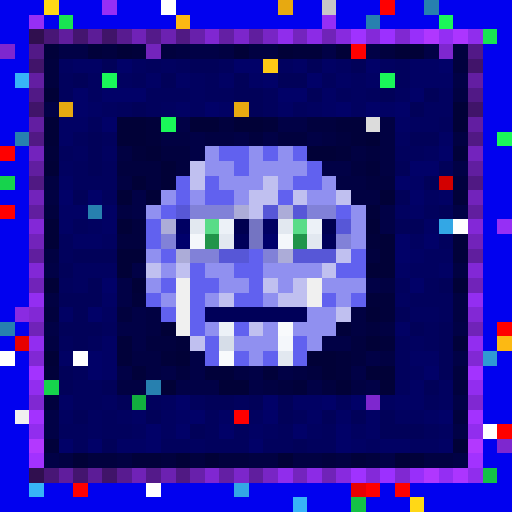
t = 0.00 s
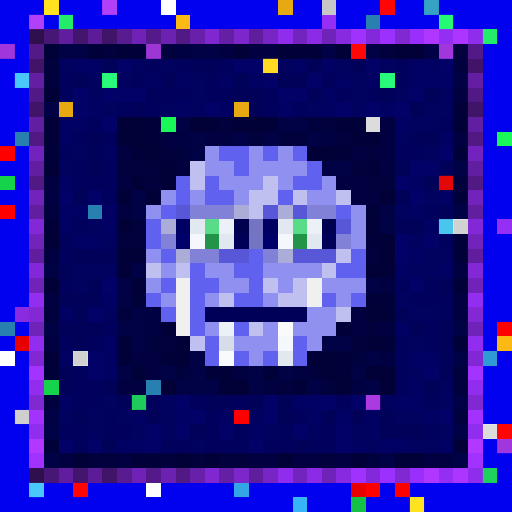
t = 0.56 s
t = 1.13 s: frame unchanged from t = 0.00 s, image omitted
t = 1.69 s: frame unchanged from t = 0.00 s, image omitted
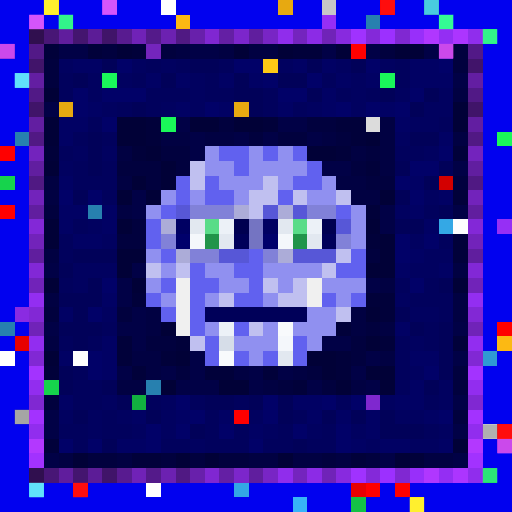
t = 2.25 s
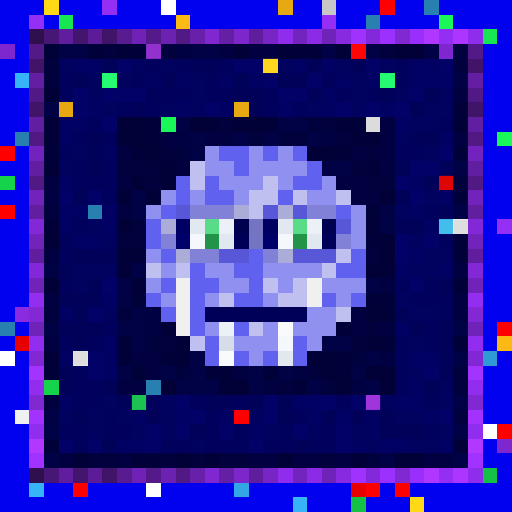
t = 2.82 s

The animated SVG that drew these frames (rendered in a browser with its animation timeline set to each time). Animation: 1 CSS @keyframes rule; one cycle of 3.38 s, repeats indefinitely.

<svg viewBox="0 0 35 35" shape-rendering="crispEdges" xmlns="http://www.w3.org/2000/svg"><style>@keyframes pop{0%,100%{opacity:0}18%{opacity:1}36%{opacity:0}}.a00{animation:pop 1.8s linear 0.00s infinite}.a01{animation:pop 1.8s linear -0.23s infinite}.a02{animation:pop 1.8s linear -0.45s infinite}.a03{animation:pop 1.8s linear -0.68s infinite}.a04{animation:pop 1.8s linear -0.90s infinite}.a05{animation:pop 1.8s linear -1.13s infinite}.a06{animation:pop 1.8s linear -1.35s infinite}.a07{animation:pop 1.8s linear -1.58s infinite}</style><rect width="35" height="35" fill="#0101ef"/><path fill="#ffd816" d="M3 0h1v1H3zM28 34h1v1H28z"/><path fill="#962ff5" d="M7 0h1v1H7zM2 1h1v1H2zM22 1h1v1H22zM34 15h1v1H34z"/><path fill="#ffffff" d="M11 0h1v1H11zM31 15h1v1H31zM0 24h1v1H0zM5 24h1v1H5zM33 29h1v1H33zM10 33h1v1H10z"/><path fill="#e7a911" d="M19 0h1v1H19zM4 7h1v1H4zM16 7h1v1H16z"/><path fill="#c7c7c7" d="M22 0h1v1H22z"/><path fill="#ff0000" d="M26 0h1v1H26zM24 3h1v1H24zM0 10h1v1H0zM34 22h1v1H34zM16 28h1v1H16zM34 29h1v1H34zM5 33h1v1H5zM25 33h1v1H25zM27 33h1v1H27z"/><path fill="#2780af" d="M29 0h1v1H29zM25 1h1v1H25zM1 9h1v1H1zM6 14h1v1H6zM0 22h1v1H0zM10 26h1v1H10z"/><path fill="#18e552" d="M4 1h1v1H4zM33 2h1v1H33z"/><path fill="#fcb913" d="M12 1h1v1H12zM34 23h1v1H34z"/><path fill="#1af759" d="M30 1h1v1H30zM7 5h1v1H7zM26 5h1v1H26zM11 8h1v1H11zM34 9h1v1H34z"/><path fill="#300f4f" d="M2 2h1v1H2zM2 32h1v1H2z"/><path fill="#481676" d="M3 2h1v1H3zM3 32h1v1H3z"/><path fill="#601d9d" d="M4 2h1v1H4zM4 32h1v1H4z"/><path fill="#44156f" d="M5 2h1v1H5zM5 32h1v1H5z"/><path fill="#5c1c97" d="M6 2h1v1H6zM6 32h1v1H6z"/><path fill="#401469" d="M7 2h1v1H7zM2 7h1v1H2zM32 7h1v1H32zM7 32h1v1H7z"/><path fill="#581b90" d="M8 2h1v1H8zM8 32h1v1H8z"/><path fill="#7022b7" d="M9 2h1v1H9zM9 32h1v1H9z"/><path fill="#541a8a" d="M10 2h1v1H10zM10 32h1v1H10z"/><path fill="#6c21b1" d="M11 2h1v1H11zM11 32h1v1H11z"/><path fill="#501983" d="M12 2h1v1H12zM2 12h1v1H2zM32 12h1v1H32zM12 32h1v1H12z"/><path fill="#6820ab" d="M13 2h1v1H13zM13 32h1v1H13z"/><path fill="#8027d2" d="M14 2h1v1H14zM14 32h1v1H14z"/><path fill="#641fa4" d="M15 2h1v1H15zM15 32h1v1H15z"/><path fill="#7c26cb" d="M16 2h1v1H16zM16 32h1v1H16z"/><path fill="#601e9e" d="M17 2h1v1H17zM2 17h1v1H2zM32 17h1v1H32zM17 32h1v1H17z"/><path fill="#7825c5" d="M18 2h1v1H18zM18 32h1v1H18z"/><path fill="#902dec" d="M19 2h1v1H19zM19 32h1v1H19z"/><path fill="#7424be" d="M20 2h1v1H20zM20 32h1v1H20z"/><path fill="#8c2be6" d="M21 2h1v1H21zM21 32h1v1H21z"/><path fill="#7023b8" d="M22 2h1v1H22zM2 22h1v1H2zM32 22h1v1H32zM22 32h1v1H22z"/><path fill="#882adf" d="M23 2h1v1H23zM23 32h1v1H23z"/><path fill="#a032ff" d="M24 2h1v1H24zM24 32h1v1H24z"/><path fill="#8429d9" d="M25 2h1v1H25zM25 32h1v1H25z"/><path fill="#9c30ff" d="M26 2h1v1H26zM26 32h1v1H26z"/><path fill="#8028d2" d="M27 2h1v1H27zM2 27h1v1H2zM32 27h1v1H32zM27 32h1v1H27z"/><path fill="#982ffa" d="M28 2h1v1H28zM28 32h1v1H28z"/><path fill="#b037ff" d="M29 2h1v1H29zM29 32h1v1H29z"/><path fill="#942ef3" d="M30 2h1v1H30zM30 32h1v1H30z"/><path fill="#ac35ff" d="M31 2h1v1H31zM31 32h1v1H31z"/><path fill="#902ded" d="M32 2h1v1H32zM32 32h1v1H32z"/><path fill="#7e27cf" d="M0 3h1v1H0zM30 3h1v1H30zM25 27h1v1H25zM34 30h1v1H34z"/><path fill="#521987" d="M2 3h1v1H2zM32 3h1v1H32z"/><path fill="#01013a" d="M3 3h1v1H3zM6 3h1v1H6zM9 3h1v1H9zM20 3h2v1H20zM10 8h1v1H10zM18 8h1v1H18zM23 8h2v1H23zM10 9h1v1H10zM24 9h1v1H24zM3 10h1v1H3zM9 10h1v1H9zM23 10h1v1H23zM31 10h1v1H31zM25 11h1v1H25zM31 13h1v1H31zM25 14h1v1H25zM25 16h1v1H25zM31 16h1v1H31zM31 17h1v1H31zM9 20h1v1H9zM25 20h2v1H25zM26 21h1v1H26zM23 22h1v1H23zM8 23h1v1H8zM12 23h1v1H12zM26 23h1v1H26zM31 23h1v1H31zM8 24h1v1H8zM11 24h1v1H11zM23 24h1v1H23zM3 25h1v1H3zM9 25h1v1H9zM14 25h2v1H14zM18 25h1v1H18zM23 25h1v1H23zM20 26h1v1H20zM3 30h1v1H3zM9 31h2v1H9zM24 31h1v1H24zM28 31h1v1H28z"/><path fill="#010146" d="M4 3h2v1H4zM13 3h2v1H13zM22 3h1v1H22zM25 3h1v1H25zM29 3h1v1H29zM31 5h1v1H31zM3 7h1v1H3zM12 8h1v1H12zM19 8h2v1H19zM13 9h1v1H13zM16 9h1v1H16zM18 9h1v1H18zM21 9h1v1H21zM13 10h1v1H13zM22 11h2v1H22zM31 11h1v1H31zM9 13h1v1H9zM9 14h1v1H9zM26 14h1v1H26zM31 14h1v1H31zM26 15h1v1H26zM3 18h1v1H3zM9 18h1v1H9zM8 19h1v1H8zM25 19h1v1H25zM8 20h1v1H8zM9 21h1v1H9zM3 22h1v1H3zM8 22h2v1H8zM31 22h1v1H31zM9 23h1v1H9zM22 23h2v1H22zM13 24h1v1H13zM25 24h1v1H25zM31 24h1v1H31zM8 25h1v1H8zM11 25h1v1H11zM13 25h1v1H13zM17 25h1v1H17zM19 25h1v1H19zM24 25h1v1H24zM12 26h3v1H12zM17 26h1v1H17zM21 26h1v1H21zM25 26h1v1H25zM31 27h1v1H31zM3 28h1v1H3zM3 29h1v1H3zM31 29h1v1H31zM3 31h1v1H3zM26 31h1v1H26zM31 31h1v1H31z"/><path fill="#01013e" d="M7 3h1v1H7zM11 3h1v1H11zM26 3h1v1H26zM31 3h1v1H31zM3 4h1v1H3zM31 4h1v1H31zM3 5h1v1H3zM15 8h1v1H15zM21 8h2v1H21zM17 9h1v1H17zM19 9h2v1H19zM23 9h1v1H23zM11 10h2v1H11zM25 10h1v1H25zM8 11h3v1H8zM12 11h1v1H12zM24 11h1v1H24zM10 12h1v1H10zM25 12h2v1H25zM31 12h1v1H31zM3 14h1v1H3zM9 15h1v1H9zM8 16h2v1H8zM25 17h1v1H25zM3 21h1v1H3zM8 21h1v1H8zM25 22h1v1H25zM10 23h2v1H10zM24 23h1v1H24zM24 24h1v1H24zM12 25h1v1H12zM21 25h1v1H21zM31 25h1v1H31zM19 26h1v1H19zM22 26h1v1H22zM31 26h1v1H31zM3 27h1v1H3zM31 28h1v1H31zM6 31h2v1H6zM11 31h1v1H11zM13 31h1v1H13zM15 31h2v1H15zM22 31h1v1H22zM25 31h1v1H25z"/><path fill="#010137" d="M8 3h1v1H8zM16 3h1v1H16zM19 3h1v1H19zM23 3h1v1H23zM27 3h2v1H27zM3 6h1v1H3zM31 7h1v1H31zM3 8h1v1H3zM8 8h2v1H8zM13 8h2v1H13zM16 8h2v1H16zM31 8h1v1H31zM3 9h1v1H3zM8 9h2v1H8zM25 9h1v1H25zM10 10h1v1H10zM21 10h2v1H21zM3 11h1v1H3zM11 11h1v1H11zM9 12h1v1H9zM11 12h1v1H11zM8 13h1v1H8zM10 13h1v1H10zM26 13h1v1H26zM3 15h1v1H3zM8 15h1v1H8zM25 15h1v1H25zM3 16h1v1H3zM26 16h1v1H26zM8 17h2v1H8zM26 17h1v1H26zM8 18h1v1H8zM25 18h2v1H25zM3 19h1v1H3zM9 19h1v1H9zM31 19h1v1H31zM25 21h1v1H25zM11 22h1v1H11zM25 23h1v1H25zM3 24h1v1H3zM12 24h1v1H12zM21 24h2v1H21zM22 25h1v1H22zM25 25h2v1H25zM11 26h1v1H11zM15 26h2v1H15zM23 26h1v1H23zM26 26h1v1H26zM31 30h1v1H31zM5 31h1v1H5zM12 31h1v1H12zM14 31h1v1H14zM19 31h1v1H19zM27 31h1v1H27z"/><path fill="#7324bc" d="M10 3h1v1H10z"/><path fill="#010142" d="M12 3h1v1H12zM15 3h1v1H15zM17 3h2v1H17zM31 6h1v1H31zM26 8h1v1H26zM11 9h2v1H11zM14 9h2v1H14zM22 9h1v1H22zM26 9h1v1H26zM31 9h1v1H31zM8 10h1v1H8zM24 10h1v1H24zM26 10h1v1H26zM26 11h1v1H26zM3 12h1v1H3zM8 12h1v1H8zM23 12h2v1H23zM3 13h1v1H3zM24 13h2v1H24zM8 14h1v1H8zM3 17h1v1H3zM31 18h1v1H31zM26 19h1v1H26zM3 20h1v1H3zM31 20h1v1H31zM10 21h1v1H10zM24 21h1v1H24zM31 21h1v1H31zM10 22h1v1H10zM24 22h1v1H24zM26 22h1v1H26zM3 23h1v1H3zM9 24h2v1H9zM26 24h1v1H26zM10 25h1v1H10zM16 25h1v1H16zM20 25h1v1H20zM8 26h2v1H8zM18 26h1v1H18zM24 26h1v1H24zM4 31h1v1H4zM8 31h1v1H8zM17 31h2v1H17zM20 31h2v1H20zM23 31h1v1H23zM29 31h2v1H29z"/><path fill="#41146a" d="M2 4h1v1H2zM32 4h1v1H32z"/><path fill="#010160" d="M4 4h1v1H4zM9 4h1v1H9zM11 4h1v1H11zM19 4h1v1H19zM23 4h1v1H23zM26 4h1v1H26zM6 5h1v1H6zM8 5h1v1H8zM13 5h1v1H13zM24 5h1v1H24zM6 6h1v1H6zM13 6h1v1H13zM24 6h1v1H24zM27 6h1v1H27zM30 6h1v1H30zM7 7h1v1H7zM11 7h1v1H11zM13 7h1v1H13zM21 7h1v1H21zM24 7h1v1H24zM29 7h2v1H29zM28 8h2v1H28zM27 9h1v1H27zM5 10h1v1H5zM7 10h1v1H7zM29 10h1v1H29zM4 11h1v1H4zM29 13h1v1H29zM27 14h1v1H27zM6 15h1v1H6zM7 16h1v1H7zM28 16h1v1H28zM29 17h2v1H29zM5 18h3v1H5zM28 18h2v1H28zM5 19h1v1H5zM27 20h1v1H27zM7 21h1v1H7zM28 21h2v1H28zM28 23h1v1H28zM28 25h1v1H28zM30 26h1v1H30zM7 27h1v1H7zM11 27h1v1H11zM26 27h1v1H26zM30 27h1v1H30zM4 28h1v1H4zM6 28h1v1H6zM8 28h1v1H8zM11 28h1v1H11zM17 28h1v1H17zM27 28h2v1H27zM6 29h1v1H6zM9 29h1v1H9zM11 29h1v1H11zM18 29h1v1H18zM21 29h1v1H21zM24 29h1v1H24zM30 29h1v1H30zM13 30h1v1H13zM25 30h1v1H25zM28 30h2v1H28z"/><path fill="#010164" d="M5 4h2v1H5zM20 4h1v1H20zM22 4h1v1H22zM28 4h2v1H28zM10 5h1v1H10zM12 5h1v1H12zM15 5h1v1H15zM17 5h1v1H17zM23 5h1v1H23zM25 5h1v1H25zM28 5h3v1H28zM22 6h1v1H22zM6 7h1v1H6zM12 7h1v1H12zM15 7h1v1H15zM19 7h1v1H19zM22 7h1v1H22zM26 7h1v1H26zM4 8h2v1H4zM27 8h1v1H27zM4 9h1v1H4zM30 9h1v1H30zM4 12h1v1H4zM28 12h1v1H28zM30 13h1v1H30zM4 14h2v1H4zM7 14h1v1H7zM28 14h1v1H28zM4 15h1v1H4zM7 15h1v1H7zM29 15h1v1H29zM5 16h2v1H5zM28 17h1v1H28zM27 18h1v1H27zM30 18h1v1H30zM7 20h1v1H7zM4 21h1v1H4zM27 22h1v1H27zM7 23h1v1H7zM4 24h1v1H4zM7 24h1v1H7zM28 24h2v1H28zM7 25h1v1H7zM28 26h1v1H28zM4 27h1v1H4zM20 27h2v1H20zM27 27h2v1H27zM9 28h1v1H9zM12 28h1v1H12zM15 28h1v1H15zM21 28h1v1H21zM23 28h1v1H23zM25 28h1v1H25zM29 28h1v1H29zM17 29h1v1H17zM25 29h1v1H25zM8 30h2v1H8zM24 30h1v1H24zM26 30h2v1H26zM30 30h1v1H30z"/><path fill="#010159" d="M7 4h1v1H7zM13 4h2v1H13zM21 4h1v1H21zM24 4h1v1H24zM5 5h1v1H5zM11 5h1v1H11zM16 5h1v1H16zM19 5h2v1H19zM16 6h2v1H16zM21 6h1v1H21zM26 6h1v1H26zM29 6h1v1H29zM9 7h1v1H9zM17 7h1v1H17zM28 7h1v1H28zM6 9h1v1H6zM28 9h2v1H28zM6 10h1v1H6zM6 11h1v1H6zM27 11h1v1H27zM30 11h1v1H30zM29 12h1v1H29zM5 13h1v1H5zM27 13h1v1H27zM30 14h1v1H30zM27 15h2v1H27zM5 17h3v1H5zM4 18h1v1H4zM6 19h1v1H6zM30 19h1v1H30zM4 20h3v1H4zM5 21h1v1H5zM27 21h1v1H27zM4 22h3v1H4zM28 22h1v1H28zM30 22h1v1H30zM5 23h1v1H5zM30 23h1v1H30zM30 24h1v1H30zM4 25h1v1H4zM30 25h1v1H30zM4 26h1v1H4zM7 26h1v1H7zM29 26h1v1H29zM8 27h1v1H8zM14 27h2v1H14zM17 27h1v1H17zM19 27h1v1H19zM5 28h1v1H5zM10 28h1v1H10zM19 28h1v1H19zM22 28h1v1H22zM24 28h1v1H24zM26 28h1v1H26zM13 29h1v1H13zM26 29h3v1H26zM7 30h1v1H7zM20 30h1v1H20z"/><path fill="#010168" d="M8 4h1v1H8zM16 4h2v1H16zM25 4h1v1H25zM30 4h1v1H30zM18 5h1v1H18zM21 5h1v1H21zM5 6h1v1H5zM7 6h3v1H7zM19 6h2v1H19zM28 6h1v1H28zM5 7h1v1H5zM14 7h1v1H14zM23 7h1v1H23zM25 7h1v1H25zM27 7h1v1H27zM7 8h1v1H7zM30 10h1v1H30zM28 11h2v1H28zM27 12h1v1H27zM4 13h1v1H4zM6 13h1v1H6zM28 13h1v1H28zM27 16h1v1H27zM29 16h1v1H29zM27 17h1v1H27zM7 19h1v1H7zM28 19h1v1H28zM6 21h1v1H6zM6 24h1v1H6zM6 25h1v1H6zM29 25h1v1H29zM12 27h1v1H12zM18 27h1v1H18zM22 27h1v1H22zM24 27h1v1H24zM13 28h1v1H13zM18 28h1v1H18zM30 28h1v1H30zM10 29h1v1H10zM12 29h1v1H12zM15 29h1v1H15zM20 29h1v1H20zM23 29h1v1H23zM4 30h1v1H4zM6 30h1v1H6zM10 30h1v1H10zM17 30h1v1H17zM23 30h1v1H23z"/><path fill="#01015d" d="M10 4h1v1H10zM12 4h1v1H12zM15 4h1v1H15zM27 4h1v1H27zM4 5h1v1H4zM9 5h1v1H9zM14 5h1v1H14zM22 5h1v1H22zM27 5h1v1H27zM4 6h1v1H4zM10 6h3v1H10zM14 6h2v1H14zM18 6h1v1H18zM23 6h1v1H23zM25 6h1v1H25zM8 7h1v1H8zM10 7h1v1H10zM18 7h1v1H18zM20 7h1v1H20zM6 8h1v1H6zM30 8h1v1H30zM5 9h1v1H5zM7 9h1v1H7zM4 10h1v1H4zM27 10h2v1H27zM5 11h1v1H5zM7 11h1v1H7zM5 12h3v1H5zM7 13h1v1H7zM29 14h1v1H29zM5 15h1v1H5zM4 16h1v1H4zM30 16h1v1H30zM4 17h1v1H4zM4 19h1v1H4zM27 19h1v1H27zM29 19h1v1H29zM28 20h3v1H28zM30 21h1v1H30zM7 22h1v1H7zM29 22h1v1H29zM4 23h1v1H4zM6 23h1v1H6zM27 23h1v1H27zM29 23h1v1H29zM27 24h1v1H27zM5 25h1v1H5zM27 25h1v1H27zM5 26h2v1H5zM27 26h1v1H27zM5 27h2v1H5zM10 27h1v1H10zM13 27h1v1H13zM16 27h1v1H16zM23 27h1v1H23zM29 27h1v1H29zM7 28h1v1H7zM14 28h1v1H14zM20 28h1v1H20zM4 29h2v1H4zM7 29h2v1H7zM14 29h1v1H14zM16 29h1v1H16zM19 29h1v1H19zM22 29h1v1H22zM29 29h1v1H29zM5 30h1v1H5zM11 30h2v1H11zM14 30h3v1H14zM18 30h2v1H18zM21 30h2v1H21z"/><path fill="#ffc915" d="M18 4h1v1H18z"/><path fill="#37b4f7" d="M1 5h1v1H1zM2 33h1v1H2zM20 34h1v1H20z"/><path fill="#631ea2" d="M2 5h1v1H2zM32 5h1v1H32z"/><path fill="#511986" d="M2 6h1v1H2zM32 6h1v1H32z"/><path fill="#621ea1" d="M2 8h1v1H2zM32 8h1v1H32z"/><path fill="#dcdcdc" d="M25 8h1v1H25z"/><path fill="#511984" d="M2 9h1v1H2zM32 9h1v1H32z"/><path fill="#7323bd" d="M2 10h1v1H2zM32 10h1v1H32z"/><path fill="#9090f0" d="M14 10h1v1H14zM17 10h1v1H17zM19 10h1v1H19zM14 11h2v1H14zM17 11h4v1H17zM15 12h3v1H15zM19 12h1v1H19zM22 12h1v1H22zM11 13h1v1H11zM13 13h1v1H13zM16 13h1v1H16zM21 13h2v1H21zM10 14h1v1H10zM24 14h1v1H24zM24 15h1v1H24zM24 16h1v1H24zM10 17h1v1H10zM11 18h1v1H11zM14 18h2v1H14zM18 18h4v1H18zM10 19h1v1H10zM15 19h2v1H15zM19 19h1v1H19zM22 19h3v1H22zM11 20h1v1H11zM14 20h1v1H14zM18 20h1v1H18zM23 20h1v1H23zM21 21h2v1H21zM14 22h1v1H14zM18 22h1v1H18zM20 22h3v1H20zM16 23h3v1H16zM21 23h1v1H21zM17 24h1v1H17z"/><path fill="#6161ef" d="M15 10h2v1H15zM18 10h1v1H18zM20 10h1v1H20zM16 11h1v1H16zM21 11h1v1H21zM12 12h1v1H12zM14 12h1v1H14zM20 12h2v1H20zM12 13h1v1H12zM14 13h2v1H14zM19 13h1v1H19zM11 14h1v1H11zM23 14h1v1H23zM10 15h1v1H10zM10 16h1v1H10zM11 17h1v1H11zM17 17h1v1H17zM24 17h1v1H24zM13 18h1v1H13zM16 18h2v1H16zM23 18h2v1H23zM11 19h1v1H11zM13 19h2v1H13zM17 19h1v1H17zM10 20h1v1H10zM13 20h1v1H13zM16 20h2v1H16zM22 20h1v1H22zM24 20h1v1H24zM11 21h1v1H11zM13 21h1v1H13zM13 22h1v1H13zM16 22h1v1H16zM14 23h1v1H14zM20 23h1v1H20zM14 24h1v1H14zM16 24h1v1H16zM18 24h1v1H18zM20 24h1v1H20z"/><path fill="#611ea0" d="M2 11h1v1H2zM32 11h1v1H32z"/><path fill="#c0c0f0" d="M13 11h1v1H13zM13 12h1v1H13zM18 12h1v1H18zM17 13h2v1H17zM20 13h1v1H20zM23 13h1v1H23zM17 14h1v1H17zM23 17h1v1H23zM10 18h1v1H10zM12 18h1v1H12zM22 18h1v1H22zM18 19h1v1H18zM20 19h1v1H20zM15 20h1v1H15zM19 20h2v1H19zM23 21h1v1H23zM17 22h1v1H17zM13 23h1v1H13z"/><path fill="#16d34c" d="M0 12h1v1H0zM3 26h1v1H3z"/><path fill="#d30000" d="M30 12h1v1H30z"/><path fill="#7223bb" d="M2 13h1v1H2zM32 13h1v1H32z"/><path fill="#fe0000" d="M0 14h1v1H0z"/><path fill="#611e9f" d="M2 14h1v1H2zM32 14h1v1H32z"/><path fill="#5757d7" d="M12 14h1v1H12zM18 14h1v1H18zM20 14h1v1H20zM23 15h1v1H23zM15 17h2v1H15zM20 17h3v1H20z"/><path fill="#8181d8" d="M13 14h3v1H13zM21 14h2v1H21zM11 16h1v1H11zM23 16h1v1H23zM13 17h2v1H13zM18 17h1v1H18z"/><path fill="#acacd8" d="M16 14h1v1H16zM19 14h1v1H19zM11 15h1v1H11zM12 17h1v1H12zM19 17h1v1H19z"/><path fill="#8328d7" d="M2 15h1v1H2zM32 15h1v1H32z"/><path fill="#000062" d="M12 15h1v1H12zM18 15h1v1H18z"/><path fill="#e2e8f0" d="M13 15h1v1H13zM19 15h1v1H19zM15 16h1v1H15zM21 16h1v1H21zM19 24h1v1H19z"/><path fill="#59dc88" d="M14 15h1v1H14zM20 15h1v1H20z"/><path fill="#ecf1f7" d="M15 15h1v1H15zM21 15h1v1H21zM15 22h1v1H15z"/><path fill="#000050" d="M16 15h1v1H16zM22 15h1v1H22z"/><path fill="#7474c2" d="M17 15h1v1H17zM17 16h1v1H17z"/><path fill="#33a7e5" d="M30 15h1v1H30zM16 33h1v1H16z"/><path fill="#7223ba" d="M2 16h1v1H2zM32 16h1v1H32z"/><path fill="#00006b" d="M12 16h1v1H12zM18 16h1v1H18z"/><path fill="#f4f7fb" d="M13 16h1v1H13zM19 16h1v1H19zM19 23h1v1H19z"/><path fill="#21944a" d="M14 16h1v1H14zM20 16h1v1H20z"/><path fill="#000059" d="M16 16h1v1H16zM22 16h1v1H22zM14 21h7v1H14z"/><path fill="#8228d6" d="M2 18h1v1H2zM32 18h1v1H32z"/><path fill="#7123b9" d="M2 19h1v1H2zM32 19h1v1H32z"/><path fill="#f0f0f0" d="M12 19h1v1H12zM21 19h1v1H21zM12 20h1v1H12zM21 20h1v1H21zM12 21h1v1H12zM12 22h1v1H12zM1 28h1v1H1z"/><path fill="#932ef1" d="M2 20h1v1H2zM32 20h1v1H32z"/><path fill="#8a2be2" d="M1 21h1v1H1z"/><path fill="#8228d5" d="M2 21h1v1H2zM32 21h1v1H32z"/><path fill="#f8fafc" d="M19 22h1v1H19zM15 24h1v1H15z"/><path fill="#e80000" d="M1 23h1v1H1zM24 33h1v1H24z"/><path fill="#922df0" d="M2 23h1v1H2zM32 23h1v1H32z"/><path fill="#d6dde8" d="M15 23h1v1H15z"/><path fill="#8128d4" d="M2 24h1v1H2zM32 24h1v1H32z"/><path fill="#2f9ad3" d="M33 24h1v1H33z"/><path fill="#a333ff" d="M2 25h1v1H2zM32 25h1v1H32z"/><path fill="#922def" d="M2 26h1v1H2zM32 26h1v1H32z"/><path fill="#12af3f" d="M9 27h1v1H9z"/><path fill="#a332ff" d="M2 28h1v1H2zM32 28h1v1H32z"/><path fill="#912dee" d="M2 29h1v1H2zM32 29h1v1H32z"/><path fill="#b338ff" d="M2 30h1v1H2zM32 30h1v1H32z"/><path fill="#a232ff" d="M2 31h1v1H2zM32 31h1v1H32z"/><path fill="#14c146" d="M33 32h1v1H33zM24 34h1v1H24z"/><g fill="#ffff3f"><rect x="3" y="0" width="1" height="1" class="a00"/><rect x="28" y="34" width="1" height="1" class="a00"/></g><g fill="#ff6eff"><rect x="7" y="0" width="1" height="1" class="a00"/><rect x="2" y="1" width="1" height="1" class="a00"/></g><g fill="#ff1616"><rect x="26" y="0" width="1" height="1" class="a00"/><rect x="24" y="3" width="1" height="1" class="a06"/><rect x="30" y="12" width="1" height="1" class="a06"/><rect x="34" y="29" width="1" height="1" class="a00"/><rect x="5" y="33" width="1" height="1" class="a00"/></g><rect x="29" y="0" width="1" height="1" fill="#5fffff" class="a00"/><g fill="#43ffb0"><rect x="4" y="1" width="1" height="1" class="a00"/><rect x="33" y="2" width="1" height="1" class="a00"/></g><g fill="#47ffbd"><rect x="30" y="1" width="1" height="1" class="a00"/><rect x="7" y="5" width="1" height="1" class="a06"/><rect x="26" y="5" width="1" height="1" class="a06"/></g><g fill="#ff5fff"><rect x="0" y="3" width="1" height="1" class="a00"/><rect x="30" y="3" width="1" height="1" class="a00"/><rect x="25" y="27" width="1" height="1" class="a06"/><rect x="34" y="30" width="1" height="1" class="a00"/></g><rect x="10" y="3" width="1" height="1" fill="#ee5aff" class="a06"/><rect x="18" y="4" width="1" height="1" fill="#ffff3e" class="a06"/><g fill="#7dffff"><rect x="1" y="5" width="1" height="1" class="a00"/><rect x="2" y="33" width="1" height="1" class="a00"/></g><rect x="30" y="15" width="1" height="1" fill="#76ffff" class="a06"/><g fill="#7c7c7c"><rect x="31" y="15" width="1" height="1" class="a06"/><rect x="5" y="24" width="1" height="1" class="a06"/><rect x="33" y="29" width="1" height="1" class="a00"/></g><rect x="9" y="27" width="1" height="1" fill="#38ff8c" class="a06"/><rect x="1" y="28" width="1" height="1" fill="#747474" class="a00"/><rect x="33" y="32" width="1" height="1" fill="#3cff9a" class="a00"/></svg>
